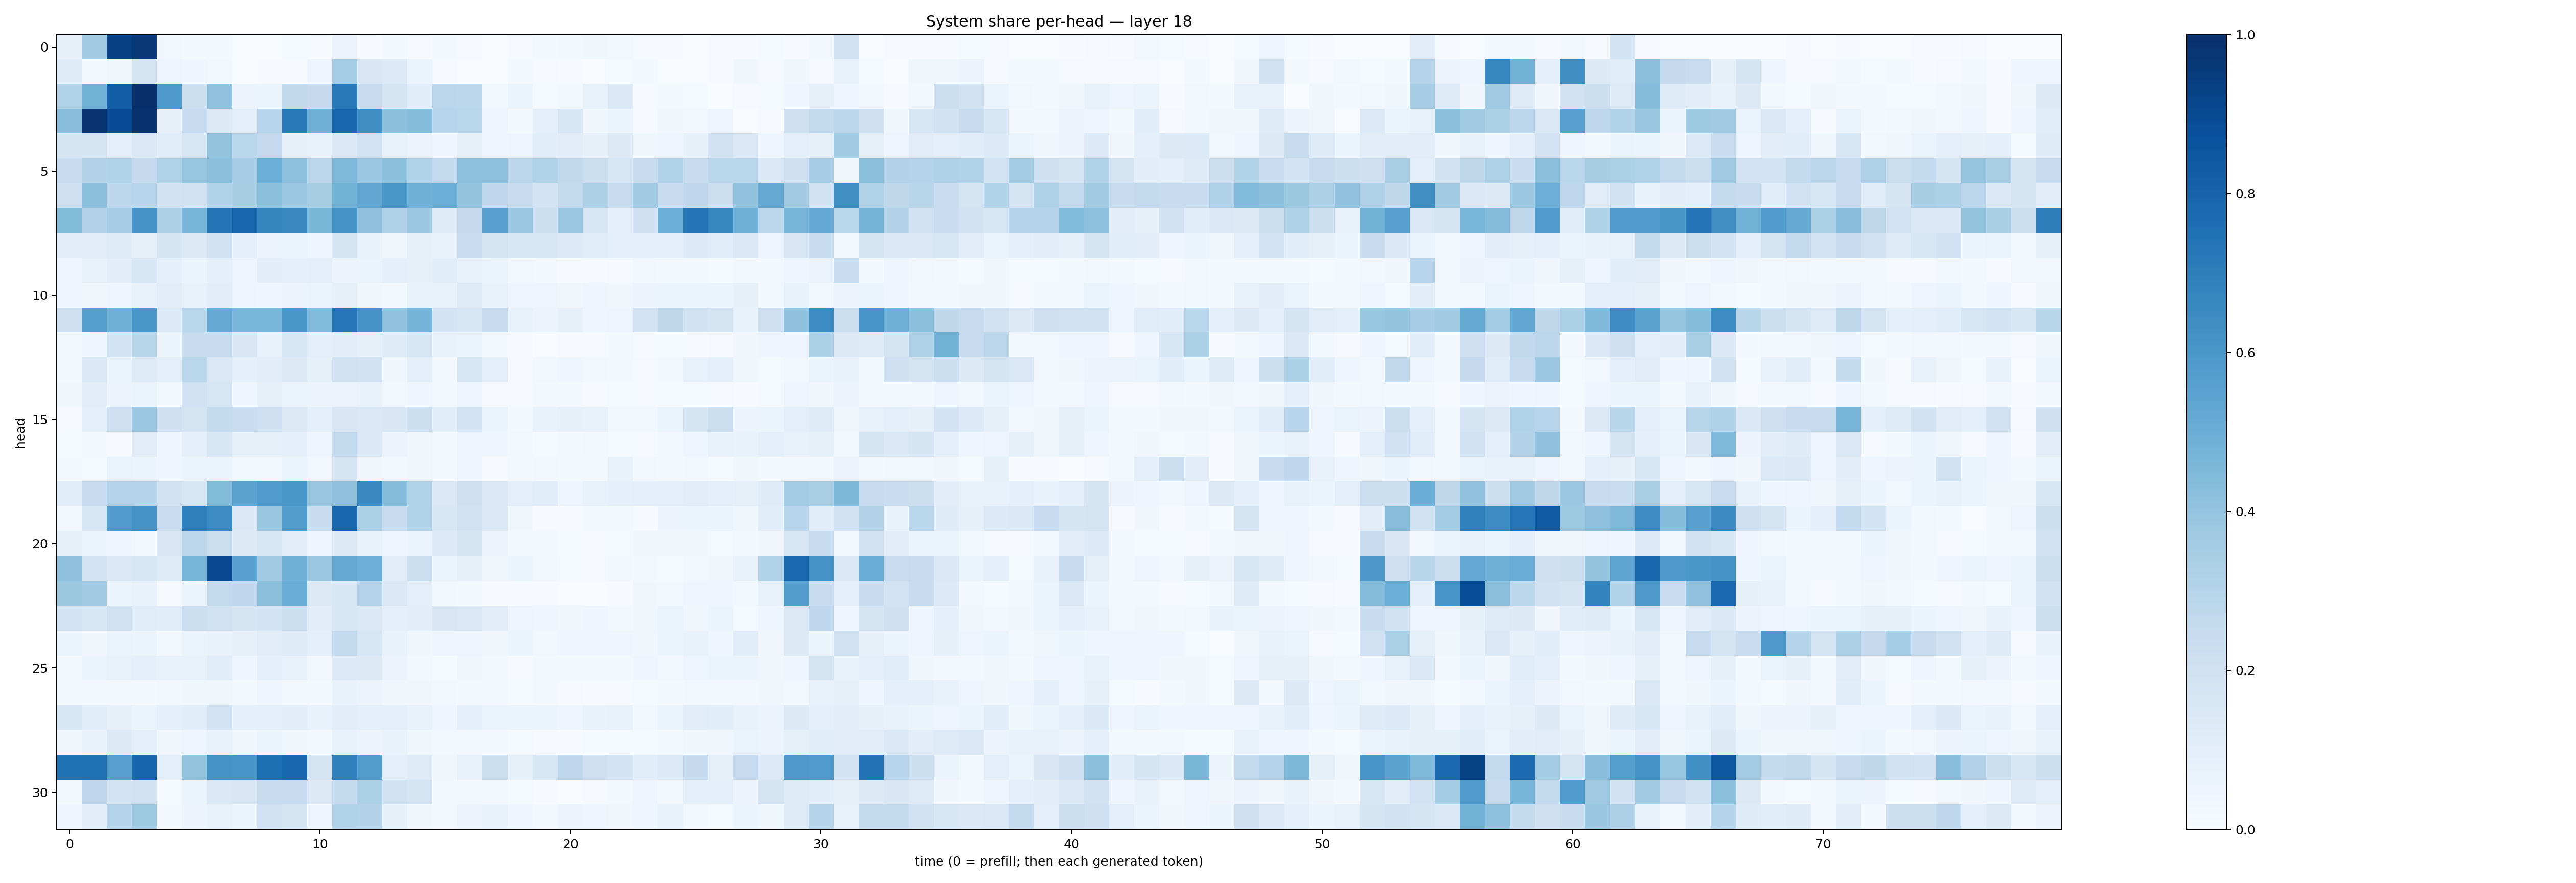

Data behind this chart, as committed beside it:
0.08041685, 0.3647362, 0.9339019, 0.968338, 0.029456327, 0.023366796, 0.015953526, 0.0007300282, 0.0028330933, 0.012158988, 0.004908125, 0.058431815, 0.0046399003, 0.019154638, 0.004802952, 0.01763349, 0.007934789, 0.001214679, 0.004508069, 0.016124846, 0.028449142, 0.036479313, 0.026310764, 0.007591146
0.1182, 0.02139, 0.03609, 0.1701, 0.0472, 0.03983, 0.0292, 0.001382, 0.005771, 0.007103, 0.04829, 0.3525, 0.1502, 0.1341, 0.06148, 0.008235, 0.001971, 0.0009555, 0.02153, 0.009381, 0.006214, 0.003555, 0.01384, 0.01634
0.3106, 0.4772, 0.823, 0.9924, 0.589, 0.2234, 0.4071, 0.05622, 0.0522, 0.2627, 0.2533, 0.72, 0.2447, 0.1676, 0.1073, 0.2823, 0.2796, 0.02762, 0.06109, 0.01358, 0.02099, 0.07303, 0.1482, 0.008759
0.4272, 0.9797, 0.891, 0.9911, 0.08166, 0.2462, 0.1255, 0.09718, 0.2951, 0.7191, 0.4818, 0.7862, 0.6329, 0.421, 0.4347, 0.2933, 0.2875, 0.04507, 0.01905, 0.09031, 0.1632, 0.03786, 0.05866, 0.011
0.1706, 0.176, 0.09648, 0.1417, 0.1068, 0.1583, 0.3999, 0.2881, 0.2514, 0.08199, 0.07651, 0.1402, 0.184, 0.07315, 0.05774, 0.04571, 0.08227, 0.04199, 0.04959, 0.1087, 0.112, 0.07891, 0.1318, 0.03818
0.2421, 0.3071, 0.3123, 0.2522, 0.31, 0.3927, 0.4184, 0.3459, 0.4974, 0.4178, 0.2825, 0.4503, 0.3816, 0.421, 0.3141, 0.2561, 0.4167, 0.4145, 0.2817, 0.3129, 0.2648, 0.2215, 0.1633, 0.2434
0.2143, 0.4212, 0.2812, 0.2969, 0.1901, 0.1985, 0.3136, 0.3406, 0.4248, 0.3826, 0.3426, 0.4768, 0.532, 0.5995, 0.4849, 0.4965, 0.4, 0.2674, 0.2419, 0.1853, 0.2554, 0.3262, 0.2415, 0.3697
0.4392, 0.3062, 0.3445, 0.6103, 0.3263, 0.4658, 0.7362, 0.7913, 0.6716, 0.6529, 0.4609, 0.6161, 0.4127, 0.3186, 0.3794, 0.1234, 0.2505, 0.5585, 0.3797, 0.2178, 0.3805, 0.1588, 0.09326, 0.2135
0.1023, 0.104, 0.123, 0.07828, 0.1667, 0.129, 0.1921, 0.0873, 0.05699, 0.06458, 0.04017, 0.1659, 0.06654, 0.03422, 0.08156, 0.07082, 0.2297, 0.1784, 0.155, 0.1534, 0.1336, 0.1142, 0.09062, 0.0861
0.04204, 0.07532, 0.1029, 0.153, 0.0916, 0.05173, 0.09148, 0.04962, 0.1039, 0.09292, 0.09889, 0.0571, 0.05335, 0.0914, 0.08207, 0.1076, 0.07482, 0.059, 0.03045, 0.0176, 0.006463, 0.007633, 0.0107, 0.02514
0.04592, 0.03851, 0.04551, 0.0731, 0.1102, 0.07436, 0.1045, 0.04792, 0.04452, 0.05528, 0.06266, 0.08249, 0.0367, 0.02127, 0.07329, 0.07635, 0.1242, 0.073, 0.04789, 0.04736, 0.03334, 0.04273, 0.03587, 0.05849
0.2092, 0.5647, 0.4846, 0.6012, 0.1341, 0.2886, 0.5108, 0.4645, 0.4646, 0.5982, 0.4436, 0.727, 0.6096, 0.4054, 0.4753, 0.1811, 0.1607, 0.2419, 0.0716, 0.05593, 0.0788, 0.03914, 0.04854, 0.1833
0.01841, 0.04151, 0.1864, 0.2915, 0.0511, 0.2423, 0.2491, 0.1513, 0.07617, 0.1628, 0.0982, 0.1031, 0.07833, 0.1182, 0.1616, 0.06791, 0.06455, 0.02325, 0.009395, 0.003901, 0.004116, 0.004143, 0.0212, 0.007163
0.02076, 0.1405, 0.05994, 0.1239, 0.09694, 0.2854, 0.1481, 0.08737, 0.1046, 0.1325, 0.08284, 0.1986, 0.1882, 0.03641, 0.09756, 0.02326, 0.1627, 0.09847, 0.01145, 0.02536, 0.0397, 0.02381, 0.02332, 0.008717
0.03874, 0.1113, 0.05711, 0.0633, 0.02746, 0.2007, 0.1613, 0.04601, 0.08099, 0.05862, 0.05512, 0.05534, 0.06641, 0.02551, 0.04643, 0.01651, 0.04372, 0.008249, 0.008278, 0.02167, 0.01843, 0.006587, 0.01455, 0.009038
0.009124, 0.1003, 0.214, 0.3799, 0.2127, 0.1796, 0.2563, 0.2276, 0.2115, 0.1318, 0.09382, 0.1501, 0.1418, 0.1511, 0.2173, 0.1077, 0.1872, 0.05358, 0.02326, 0.06955, 0.07901, 0.07185, 0.02727, 0.0245
0.01522, 0.01925, 0.01144, 0.1101, 0.0396, 0.08879, 0.1566, 0.08408, 0.08284, 0.08854, 0.04189, 0.2583, 0.1428, 0.0573, 0.03588, 0.02337, 0.04509, 0.04149, 0.02528, 0.01413, 0.02155, 0.02439, 0.01349, 0.01038
0.01815, 0.01235, 0.06552, 0.06151, 0.04515, 0.05095, 0.06097, 0.02462, 0.02911, 0.06416, 0.02913, 0.1697, 0.03244, 0.02672, 0.03792, 0.01923, 0.0416, 0.007209, 0.01648, 0.03024, 0.01846, 0.01896, 0.0746, 0.02839
0.1062, 0.2473, 0.3019, 0.298, 0.192, 0.1632, 0.4389, 0.5491, 0.5856, 0.5991, 0.3866, 0.4105, 0.6547, 0.4302, 0.3136, 0.1476, 0.211, 0.1374, 0.09733, 0.1144, 0.05055, 0.07343, 0.09137, 0.09625
0.03072, 0.16, 0.5752, 0.617, 0.2297, 0.6945, 0.6455, 0.1456, 0.3885, 0.571, 0.2409, 0.7893, 0.3336, 0.237, 0.3158, 0.1604, 0.2012, 0.1442, 0.033, 0.005212, 0.005794, 0.01712, 0.01634, 0.007006
0.08237, 0.05423, 0.0503, 0.02847, 0.151, 0.2794, 0.2227, 0.1295, 0.1561, 0.1055, 0.04202, 0.1308, 0.07784, 0.04449, 0.05428, 0.1338, 0.169, 0.05604, 0.02081, 0.02073, 0.01441, 0.0107, 0.01227, 0.03149
0.4107, 0.1801, 0.1437, 0.1529, 0.1231, 0.4705, 0.8998, 0.5565, 0.3688, 0.4817, 0.3806, 0.5129, 0.4948, 0.1105, 0.2148, 0.06069, 0.08199, 0.03381, 0.05972, 0.02638, 0.01315, 0.009328, 0.02591, 0.01913
0.3781, 0.3669, 0.06287, 0.07275, 0.007932, 0.05224, 0.2584, 0.2754, 0.4214, 0.504, 0.1296, 0.1538, 0.2996, 0.1456, 0.09826, 0.02601, 0.01592, 0.006835, 0.00626, 0.00758, 0.003881, 0.001804, 0.004217, 0.03796
0.1849, 0.1564, 0.1968, 0.1141, 0.107, 0.215, 0.2006, 0.1644, 0.1848, 0.2265, 0.1118, 0.1547, 0.1469, 0.09728, 0.1045, 0.1502, 0.1374, 0.1112, 0.04983, 0.0443, 0.03627, 0.03958, 0.01597, 0.03564
0.05234, 0.03195, 0.06301, 0.06034, 0.01716, 0.06584, 0.07188, 0.07955, 0.113, 0.1211, 0.08955, 0.2591, 0.1567, 0.06736, 0.03741, 0.04896, 0.04769, 0.03255, 0.05215, 0.03026, 0.04466, 0.04197, 0.04198, 0.03329
0.02211, 0.05267, 0.07566, 0.08809, 0.07788, 0.07542, 0.1162, 0.0451, 0.09237, 0.07784, 0.03123, 0.1346, 0.1292, 0.05484, 0.02862, 0.01324, 0.03591, 0.02504, 0.01084, 0.01814, 0.02161, 0.01953, 0.01583, 0.03948
0.01958, 0.02409, 0.01892, 0.01789, 0.02494, 0.03708, 0.03768, 0.01908, 0.04515, 0.01632, 0.02051, 0.06802, 0.05562, 0.0372, 0.03337, 0.02536, 0.02206, 0.02832, 0.01441, 0.02123, 0.009842, 0.007498, 0.00661, 0.01343
0.1582, 0.1073, 0.08134, 0.05391, 0.0867, 0.1171, 0.1846, 0.09296, 0.0969, 0.1097, 0.07733, 0.1041, 0.0939, 0.096, 0.07135, 0.04139, 0.09153, 0.06271, 0.06054, 0.05278, 0.04222, 0.06739, 0.07654, 0.03006
0.0388, 0.06943, 0.1251, 0.09683, 0.03327, 0.05039, 0.07366, 0.03341, 0.06121, 0.03834, 0.02729, 0.07497, 0.05745, 0.06832, 0.03755, 0.02448, 0.02719, 0.02804, 0.01365, 0.007022, 0.007358, 0.0128, 0.01509, 0.01419
0.7481, 0.7518, 0.5594, 0.7966, 0.1001, 0.4009, 0.6128, 0.6065, 0.7601, 0.787, 0.1732, 0.689, 0.574, 0.09658, 0.1196, 0.03724, 0.07308, 0.2256, 0.0843, 0.1629, 0.2659, 0.2147, 0.1868, 0.1058
0.01893, 0.2744, 0.1851, 0.1877, 0.01536, 0.06243, 0.1422, 0.1523, 0.2406, 0.2482, 0.1289, 0.2576, 0.332, 0.199, 0.1701, 0.02609, 0.02661, 0.02834, 0.01463, 0.004244, 0.002007, 0.01084, 0.01896, 0.04883
0.03955, 0.1022, 0.2981, 0.3748, 0.02161, 0.05738, 0.0753, 0.06533, 0.2009, 0.1681, 0.04004, 0.3155, 0.3064, 0.08238, 0.03663, 0.02645, 0.05722, 0.06641, 0.03979, 0.02883, 0.05648, 0.04724, 0.0352, 0.04204
